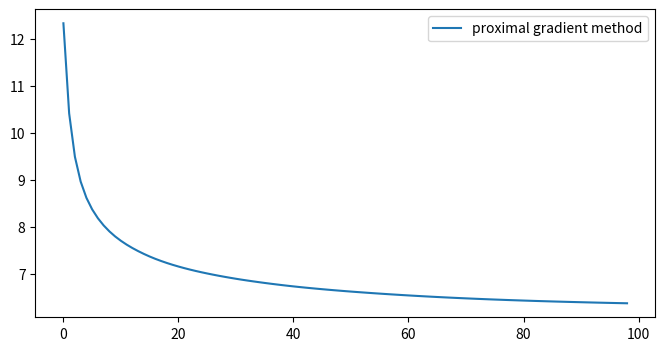

Source code (Python):
import scipy as sp
import numpy as np
import matplotlib.pyplot as plt


def objfctn(x, A, y, alpha, z ):
    # evaluate (1/2)*|| Ax - y ||_2^2 + \alpha || z ||_1
    f1 = sum_square( A @ x - y )
    f2 = np.linalg.norm( z, 1 )

    f = f1 + alpha*f2

    return f

def shrinkage( x, kappa ):
    # implement soft thresholding
    z = np.maximum( 0, x - kappa ) - np.maximum( 0, - x - kappa )

    return z


def sum_square( r ):
    # evaluate (1/2)*|| Ax - y ||_2^2
    r = np.square( r )
    f = 0.5*np.sum( r )

    return f


# algorithm constants
max_iter = 100
abstol = 1e-4
reltol = 1e-2
beta = 0.5 # line search parameter

m = 500 #  number of examples
n = 2500 # number of features

# draw random sparse vector
x_true = sp.sparse.random( n, 1, 0.05 )

# construct matrix A with columns to have unit ell^2 norm
A = np.random.randn( m, n )
z = np.sqrt( np.sum( np.square(A), axis=0 ) )
z = np.divide( 1.0, z )
B = sp.sparse.diags( z, 0 )
A = np.matmul( A, B.toarray() )

# compute right hand side
y = A @ x_true
v = np.sqrt(0.001)*np.random.rand(m,1)
y = y + v


# compute regularization paramater
alpha_max = np.linalg.norm(A.transpose() @ y, np.inf )
alpha = 0.1*alpha_max
print( 'regularization parameters', alpha )

# precompute
ATy = A.transpose() @ y
ATA = np.matmul( A.transpose(), A )

# function handle for objective
f = lambda u : sum_square( A @ u - y )


t = 1.0 # prox parameter

# proximal gradient algorithm
print( '----------------------------------' )
print( 'executing proximal gradient method' )
print( '----------------------------------' )
obj_vals = np.zeros(max_iter)
x = np.zeros( [n,1] ) # initial guess
x_prev = x
for k in range( max_iter ):
    while 1:
        grad_x = ATA@x - ATy
        z = shrinkage( x - t*grad_x, t*alpha )

        r = z - x
        s = np.inner( grad_x[:,0], r[:,0] )
        s = s + (1.0/(2.0*t))*sum_square( z - x )

        if f(z) <= f(x) + s:
            break

        t = beta*t

    x_prev = x
    x = z
    obj_vals[k] = objfctn( x, A, y, alpha, x )
    print( "{:>6d}".format(k), "{:>15e}".format(obj_vals[k]) )
    if k > 0 and abs(obj_vals[k] - obj_vals[k-1]) < abstol:
        break

pg_iter = k
pg_objval = obj_vals[:pg_iter]



fig = plt.figure(figsize=(8,4))
plt.plot( range(pg_iter), pg_objval[:pg_iter], label="proximal gradient method" )
plt.legend()
plt.show()


#######################################################
# This code is part of the python toolbox
# OPTIK --- Optimization Toolkit
# [redacted]
#######################################################

